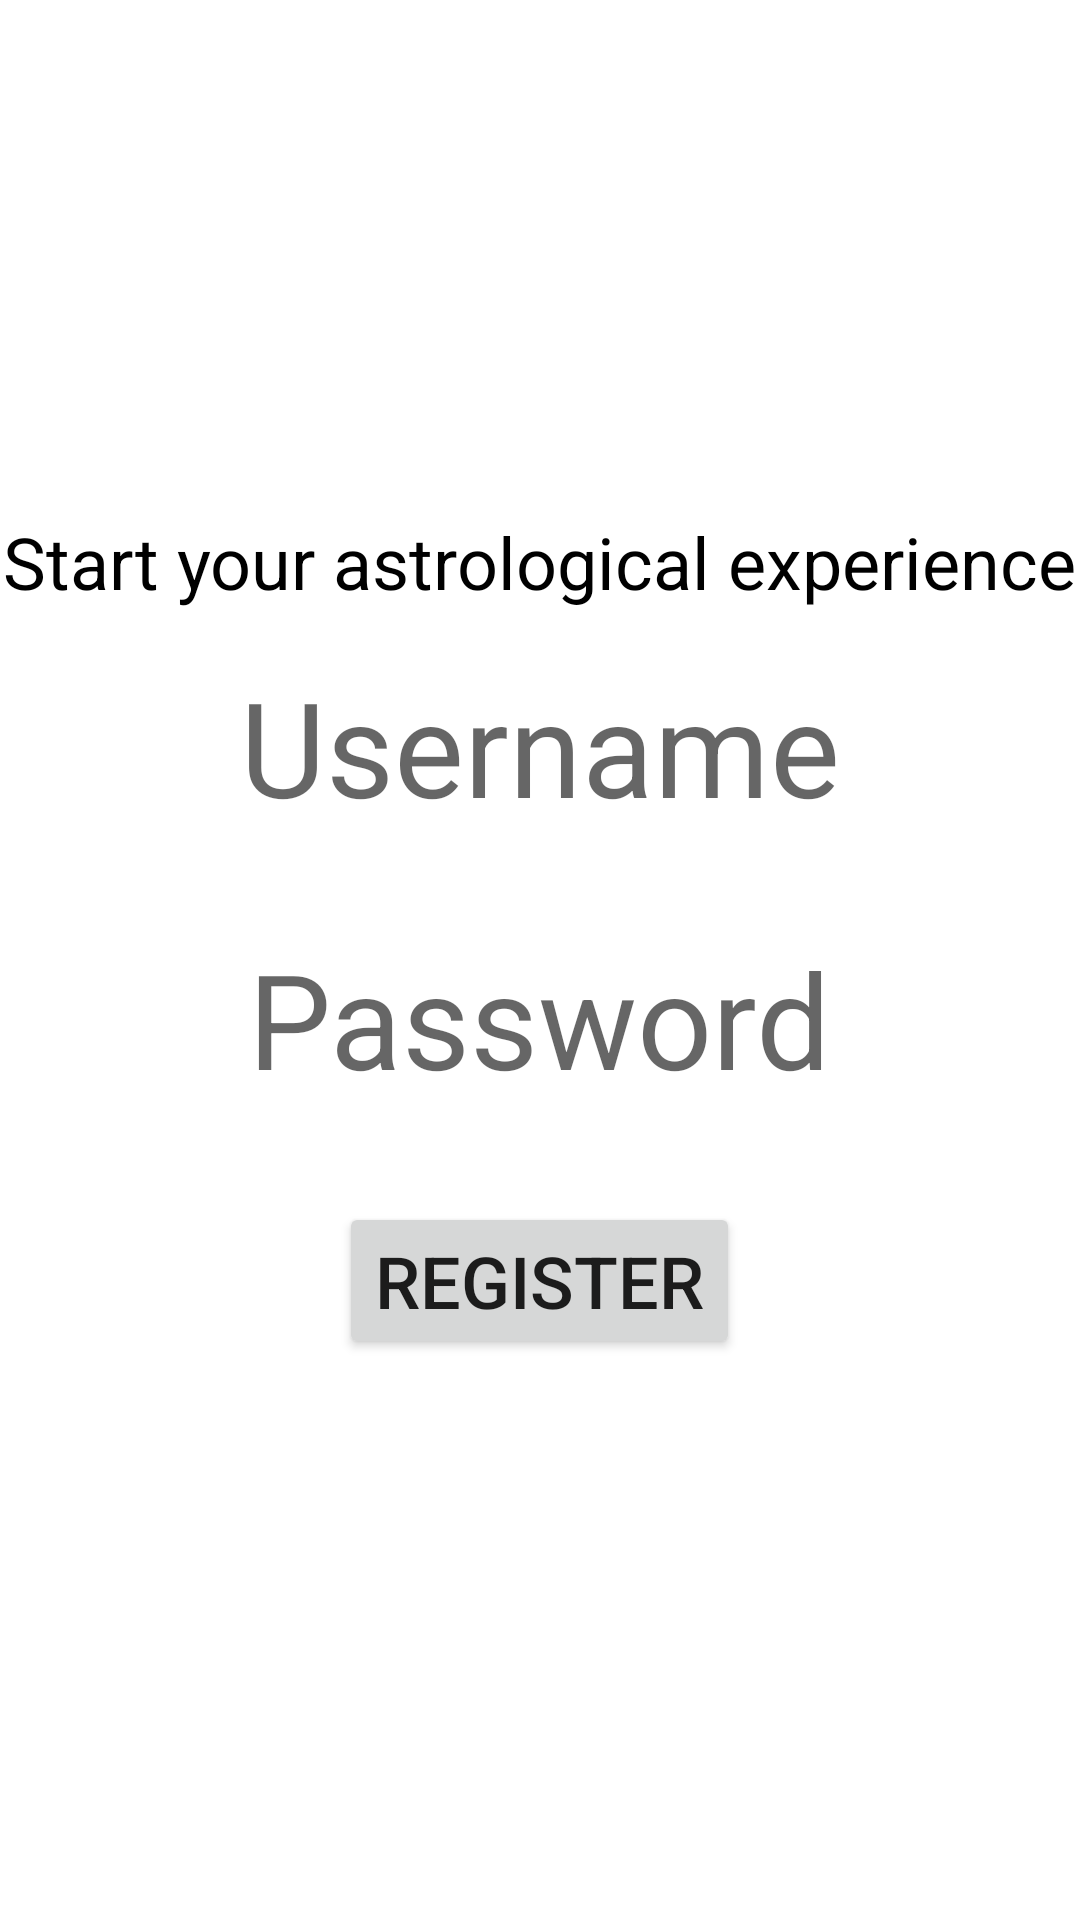

This screen was rendered from an Android layout file. Write that file and the resources it references.
<!-- AndroidManifest.xml: application theme Theme.AndromedaF95243xF102156 -->
<!-- res/layout/activity_register.xml -->
<?xml version="1.0" encoding="utf-8"?>
<LinearLayout xmlns:android="http://schemas.android.com/apk/res/android"
    xmlns:app="http://schemas.android.com/apk/res-auto"
    xmlns:tools="http://schemas.android.com/tools"
    android:layout_width="match_parent"
    android:layout_height="match_parent"
    android:background="@drawable/img"
    android:orientation="vertical"
    android:gravity="center"
    tools:context=".RegisterActivity">

    <TextView
        android:id="@+id/textView"
        android:layout_width="wrap_content"
        android:layout_height="wrap_content"
        android:textSize="24sp"
        android:textColor="#000000"
        android:text="Start your astrological experience" />

    <EditText
        android:id="@+id/username_edit_text"
        android:layout_width="wrap_content"
        android:layout_height="wrap_content"
        android:layout_margin="16dp"
        android:hint="Username"
        android:textSize="44sp"
        android:background="#FFFFFF"
        android:textColor="#000000"
        />

    <EditText
        android:id="@+id/password_edit_text"
        android:layout_width="wrap_content"
        android:layout_height="wrap_content"
        android:layout_margin="16dp"
        android:hint="Password"
        android:inputType="textPassword"
        android:textSize="44sp"
        android:background="#FFFFFF"
        android:textColor="#000000"/>

    <Button
        android:id="@+id/register_button"
        android:layout_width="wrap_content"
        android:layout_height="wrap_content"
        android:layout_margin="16dp"
        android:textSize="24sp"
        android:text="Register" />

</LinearLayout>
<!-- resources referenced by this layout -->
<resources>
  <style name="Theme.AndromedaF95243xF102156" parent="Theme.MaterialComponents.DayNight.DarkActionBar">
          
          <item name="colorPrimary">@color/purple_500</item>
          <item name="colorPrimaryVariant">@color/purple_700</item>
          <item name="colorOnPrimary">@color/white</item>
          
          <item name="colorSecondary">@color/teal_200</item>
          <item name="colorSecondaryVariant">@color/teal_700</item>
          <item name="colorOnSecondary">@color/black</item>
          
          <item name="android:statusBarColor">?attr/colorPrimaryVariant</item>
          
      </style>
  <!-- not gathered from this repository: default colours our renderer supplied (Android Studio template values) -->
  <color name="purple_500">#FF6200EE</color>
  <color name="purple_700">#FF3700B3</color>
  <color name="teal_200">#FF03DAC5</color>
  <color name="teal_700">#FF018786</color>
  <color name="black">#FF000000</color>
  <color name="white">#FFFFFFFF</color>
</resources>
